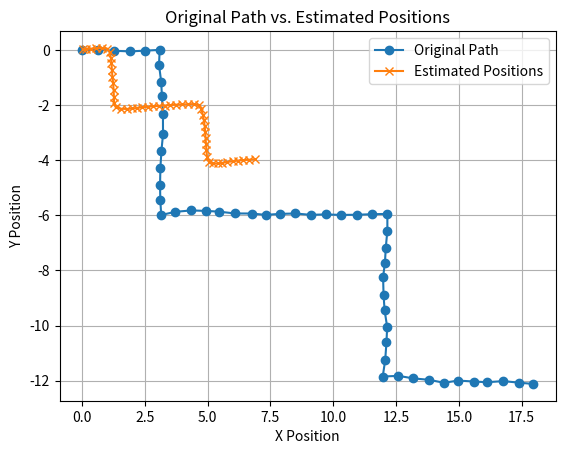

Here is the Python script that generated this plot:
import numpy as np
import random
import matplotlib.pyplot as plt

class KalmanFilter(object):
    def __init__(self, dim_x, dim_z, dt=0.1, dim_u=0):
        self.dim_x = dim_x
        self.dim_z = dim_z
        self.dim_u = dim_u

        self.A = np.array([[1, 0, dt, 0],
                        [0, 1, 0, dt],
                        [0, 0, 1, 0],
                        [0, 0, 0, 1]])  # state transition matrix
        self.Q = np.array([[0.04, 0, 0, 0],
                        [0, 0.04, 0, 0],
                        [0, 0, 6, 0],
                        [0, 0, 0, 6]])  # process uncertainty
        self.H = np.zeros((dim_z, dim_x))  # measurement matrix
        self.R = np.eye(dim_z)  # measurement uncertainty

        self.x_est = np.zeros((dim_x, 1))  # state estimate
        self.P_est = np.eye(dim_x) * 1000  # state covariance estimate
        self.speed_conv_factor = 0.42  # conversion factor for speed

    def compute_x_y_speed(self, left_motor_speed, right_motor_speed):
        # Compute the linear speed of the robot
        linear_speed = (left_motor_speed + right_motor_speed) / 2.0

        # Compute the angular speed of the robot
        angular_speed = (left_motor_speed - right_motor_speed) / 2.0

        new_angle = np.arctan2(angular_speed,linear_speed)
        new_direction_vector = np.array([np.cos(new_angle), np.sin(new_angle)])
        x_speed = linear_speed*new_direction_vector[0]
        y_speed = linear_speed*new_direction_vector[1]
        speed =  [x_speed,y_speed]
        return speed
         

    def predict(self,left_motor_speed, right_motor_speed, orientation, x_est_prev, P_est_prev):
        speed = self.compute_x_y_speed(left_motor_speed, right_motor_speed)
        # Prediction through the a priori estimate
        self.x_est = np.dot(self.A, x_est_prev)
        self.P_est = np.dot(np.dot(self.A, P_est_prev), self.A.T)
        self.P_est = self.P_est + self.Q if type(self.Q) != type(None) else self.P_est

        # Update based on the measured speed and orientation
        self.H = np.array([[1, 0, 0, 0],
                        [0, 1, 0, 0],
                        [0, 0, 1, 0],
                        [0, 0, 0, 1]])  # Update measurement matrix
        self.R = np.array([[0.25, 0, 0, 0],
                        [0, 0.25, 0, 0],
                        [0, 0, 6, 0],
                        [0, 0, 0, 6]])  # Update measurement uncertainty

        # Convert orientation to a direction vector
        direction = np.array([orientation[0][0],orientation[0][1]])
        speed_array = np.array([speed[0], speed[1]])

        # Measurement vector based on speed and orientation
        # Measurement vector based on speed and orientation
        y = np.dot(self.H, self.x_est)

        # Directly set the relevant elements of y
        y[2] = abs(direction[0]) * speed_array[0] * self.speed_conv_factor
        y[3] = abs(direction[1]) * speed_array[1] * self.speed_conv_factor

        # print("direction : \n", direction)
        # print("Speed Array : \n", speed_array.T)
        # print(" Y VECTOR : \n", y)
        # Innovation / measurement residual
        i = y - np.dot(self.H, self.x_est)

        # Measurement prediction covariance
        S = np.dot(self.H, np.dot(self.P_est, self.H.T)) + self.R

        # Kalman gain
        K = np.dot(self.P_est, np.dot(self.H.T, np.linalg.inv(S)))

        # A posteriori estimate
        self.x_est = self.x_est + np.dot(K, i)
        self.P_est = self.P_est - np.dot(K, np.dot(self.H, self.P_est))

        # Extracting relevant information for the output
        estimated_position = self.x_est[:2].flatten()
        estimated_speed = np.linalg.norm(self.x_est[2:])
        estimated_direction = direction.flatten()

        # print("The new X_Prev is : \n", self.x_est)

        return estimated_position, estimated_speed, estimated_direction, self.x_est, self.P_est


def generate_fake_positions(movement_path, position_noise=0.05):
    fake_positions = [movement_path[0]]

    for i in range(1, len(movement_path)):
        steps_forward = int(movement_path[i][0] - movement_path[i - 1][0])
        steps_left = int(movement_path[i][1] - movement_path[i - 1][1])

        # Move forward
        for _ in range(abs(steps_forward)):
            noise = np.random.normal(0, position_noise, 2)
            fake_positions.append([fake_positions[-1][0] + np.sign(steps_forward) * (0.6 + noise[0]), 
                                fake_positions[-1][1] + noise[1]])

        # Move left
        for _ in range(abs(steps_left)):
            noise = np.random.normal(0, position_noise, 2)
            fake_positions.append([fake_positions[-1][0] + noise[0], 
                                fake_positions[-1][1] - np.sign(steps_left) * (0.6 + noise[1])])

    return fake_positions


def generate_fake_speeds_and_orientations(fake_positions, dt, noise_std=0.01, orientation_noise=0.05):
    fake_speeds = []

    for i in range(1, len(fake_positions)):
        delta_x = 2.6 * (fake_positions[i][0] - fake_positions[i - 1][0])
        delta_y = 2.6 * (fake_positions[i][1] - fake_positions[i - 1][1])

        # Calculate speed (speed = distance / time)
        speed_x = delta_x / dt
        speed_y = delta_y / dt

        # Add noise to simulate uncertainties
        speed_x += random.gauss(0, noise_std)
        speed_y += random.gauss(0, noise_std)

        # Determine orientation based on movement direction
        orientation = np.array([delta_x, delta_y])
        orientation /= np.linalg.norm(orientation)

        # Add noise to orientation
        orientation_noise_vector = np.random.normal(0, orientation_noise, 2)
        orientation += orientation_noise_vector
        orientation /= np.linalg.norm(orientation)

        fake_speeds.append([speed_x, speed_y, orientation.tolist()])

    return fake_speeds


# Example of generating a movement path (straight line from [0, 0] to [8, 0])
movement_path = [[0, 0], [5, 0], [5, 10], [10, 10], [15, 10], [20, 10],[20, 15], [20, 20], [30, 20]]

# Example of using the Kalman filter with fake positions, speeds, and orientations
tracker = KalmanFilter(dim_x=4, dim_z=2)
dt = 0.1
qp = 0.04
rp = 0.25 
q_nu = 5
r_nu = 5

fake_positions = generate_fake_positions(movement_path)
fake_speeds = generate_fake_speeds_and_orientations(fake_positions, dt)
# print("Fake positions : \n")
# print(fake_positions)
# print("Fake speeds : \n")
# print(fake_speeds)

initial_condition = [np.array([[0], [0], [0], [0]])]
initial_orientation = np.array([[1], [0]]) 
initial_covariance = [np.ones(4) * 1000]

# Lists to store the estimated positions
x_est = initial_condition
P_est = initial_covariance
estimated_positions = []


def generate_fake_motor_speeds(num_steps, straight_prob=0.7, max_speed=80): 
    motor_speeds = []

    for _ in range(num_steps):
        if random.uniform(0, 1) < straight_prob:
            # Generate similar speeds for straight line movement
            speed = random.uniform(0, max_speed)
            motor_speeds.append((speed, speed))
        else:
            # Generate varying speeds for turning
            left_speed = random.uniform(0, max_speed)
            right_speed = random.uniform(0, max_speed)
            motor_speeds.append((left_speed, right_speed))

    return motor_speeds


def compute_robot_direction(left_wheel_speed, right_wheel_speed, current_direction):
    # Convert the current direction vector to polar coordinates
    current_angle = np.arctan2(current_direction[1], current_direction[0])

    # Compute the linear speed of the robot
    linear_speed = (left_wheel_speed + right_wheel_speed) / 2.0

    # Compute the angular speed of the robot
    angular_speed = (right_wheel_speed - left_wheel_speed) / 2.0

    new_angle = np.arctan2(angular_speed,linear_speed)
    # Update the direction of the robot based on the current angle and angular speed
    #new_angle = current_angle + angular_speed

    # Compute the new direction vector
    new_direction_vector = np.array([np.cos(new_angle), np.sin(new_angle)])

    return new_direction_vector

# Example usage:
num_steps = 50
fake_motor_speeds = generate_fake_motor_speeds(num_steps)

orientations = [[1,0]]
for left_speed, right_speed in fake_motor_speeds:
    final_direction = compute_robot_direction(left_speed, right_speed,current_direction=orientations[-1])
    orientations.append(final_direction)
    print(f"Left Speed = {left_speed}, Right Speed = {right_speed}, Orientation = {final_direction}")
    
# Perform prediction and update for each time step (assuming constant speed and orientation)
for i in range(len(fake_speeds)):
    left_motor_speed = fake_speeds[i][0]
    right_motor_speed = fake_speeds[i][1]
    #speed_i = fake_speeds[i][:2]
    orientation_i = fake_speeds[i][2:]
    estimated_position, _, _, new_x_est, new_P_est = tracker.predict(left_motor_speed, right_motor_speed, orientation=orientation_i, x_est_prev=x_est[-1], P_est_prev=P_est[-1])
    x_est.append(new_x_est)
    P_est.append(new_P_est)
    estimated_positions.append(estimated_position)

# Convert lists to NumPy arrays for easier plotting
fake_positions = np.array(fake_positions)
estimated_positions = np.array(estimated_positions)

#Plot the original movement path and the estimated positions
plt.plot(fake_positions[:, 0], fake_positions[:, 1], label='Original Path', marker='o')
plt.plot(estimated_positions[:, 0], estimated_positions[:, 1], label='Estimated Positions', marker='x')
plt.legend()
plt.xlabel('X Position')
plt.ylabel('Y Position')
plt.title('Original Path vs. Estimated Positions')
plt.grid(True)
plt.show()